Dataset: datamangrove (GitHub, yussif-issah/css54FinalProject). Classes: Avicennia Alba, Rhizophora Apiculata, Sonneratia Alba.

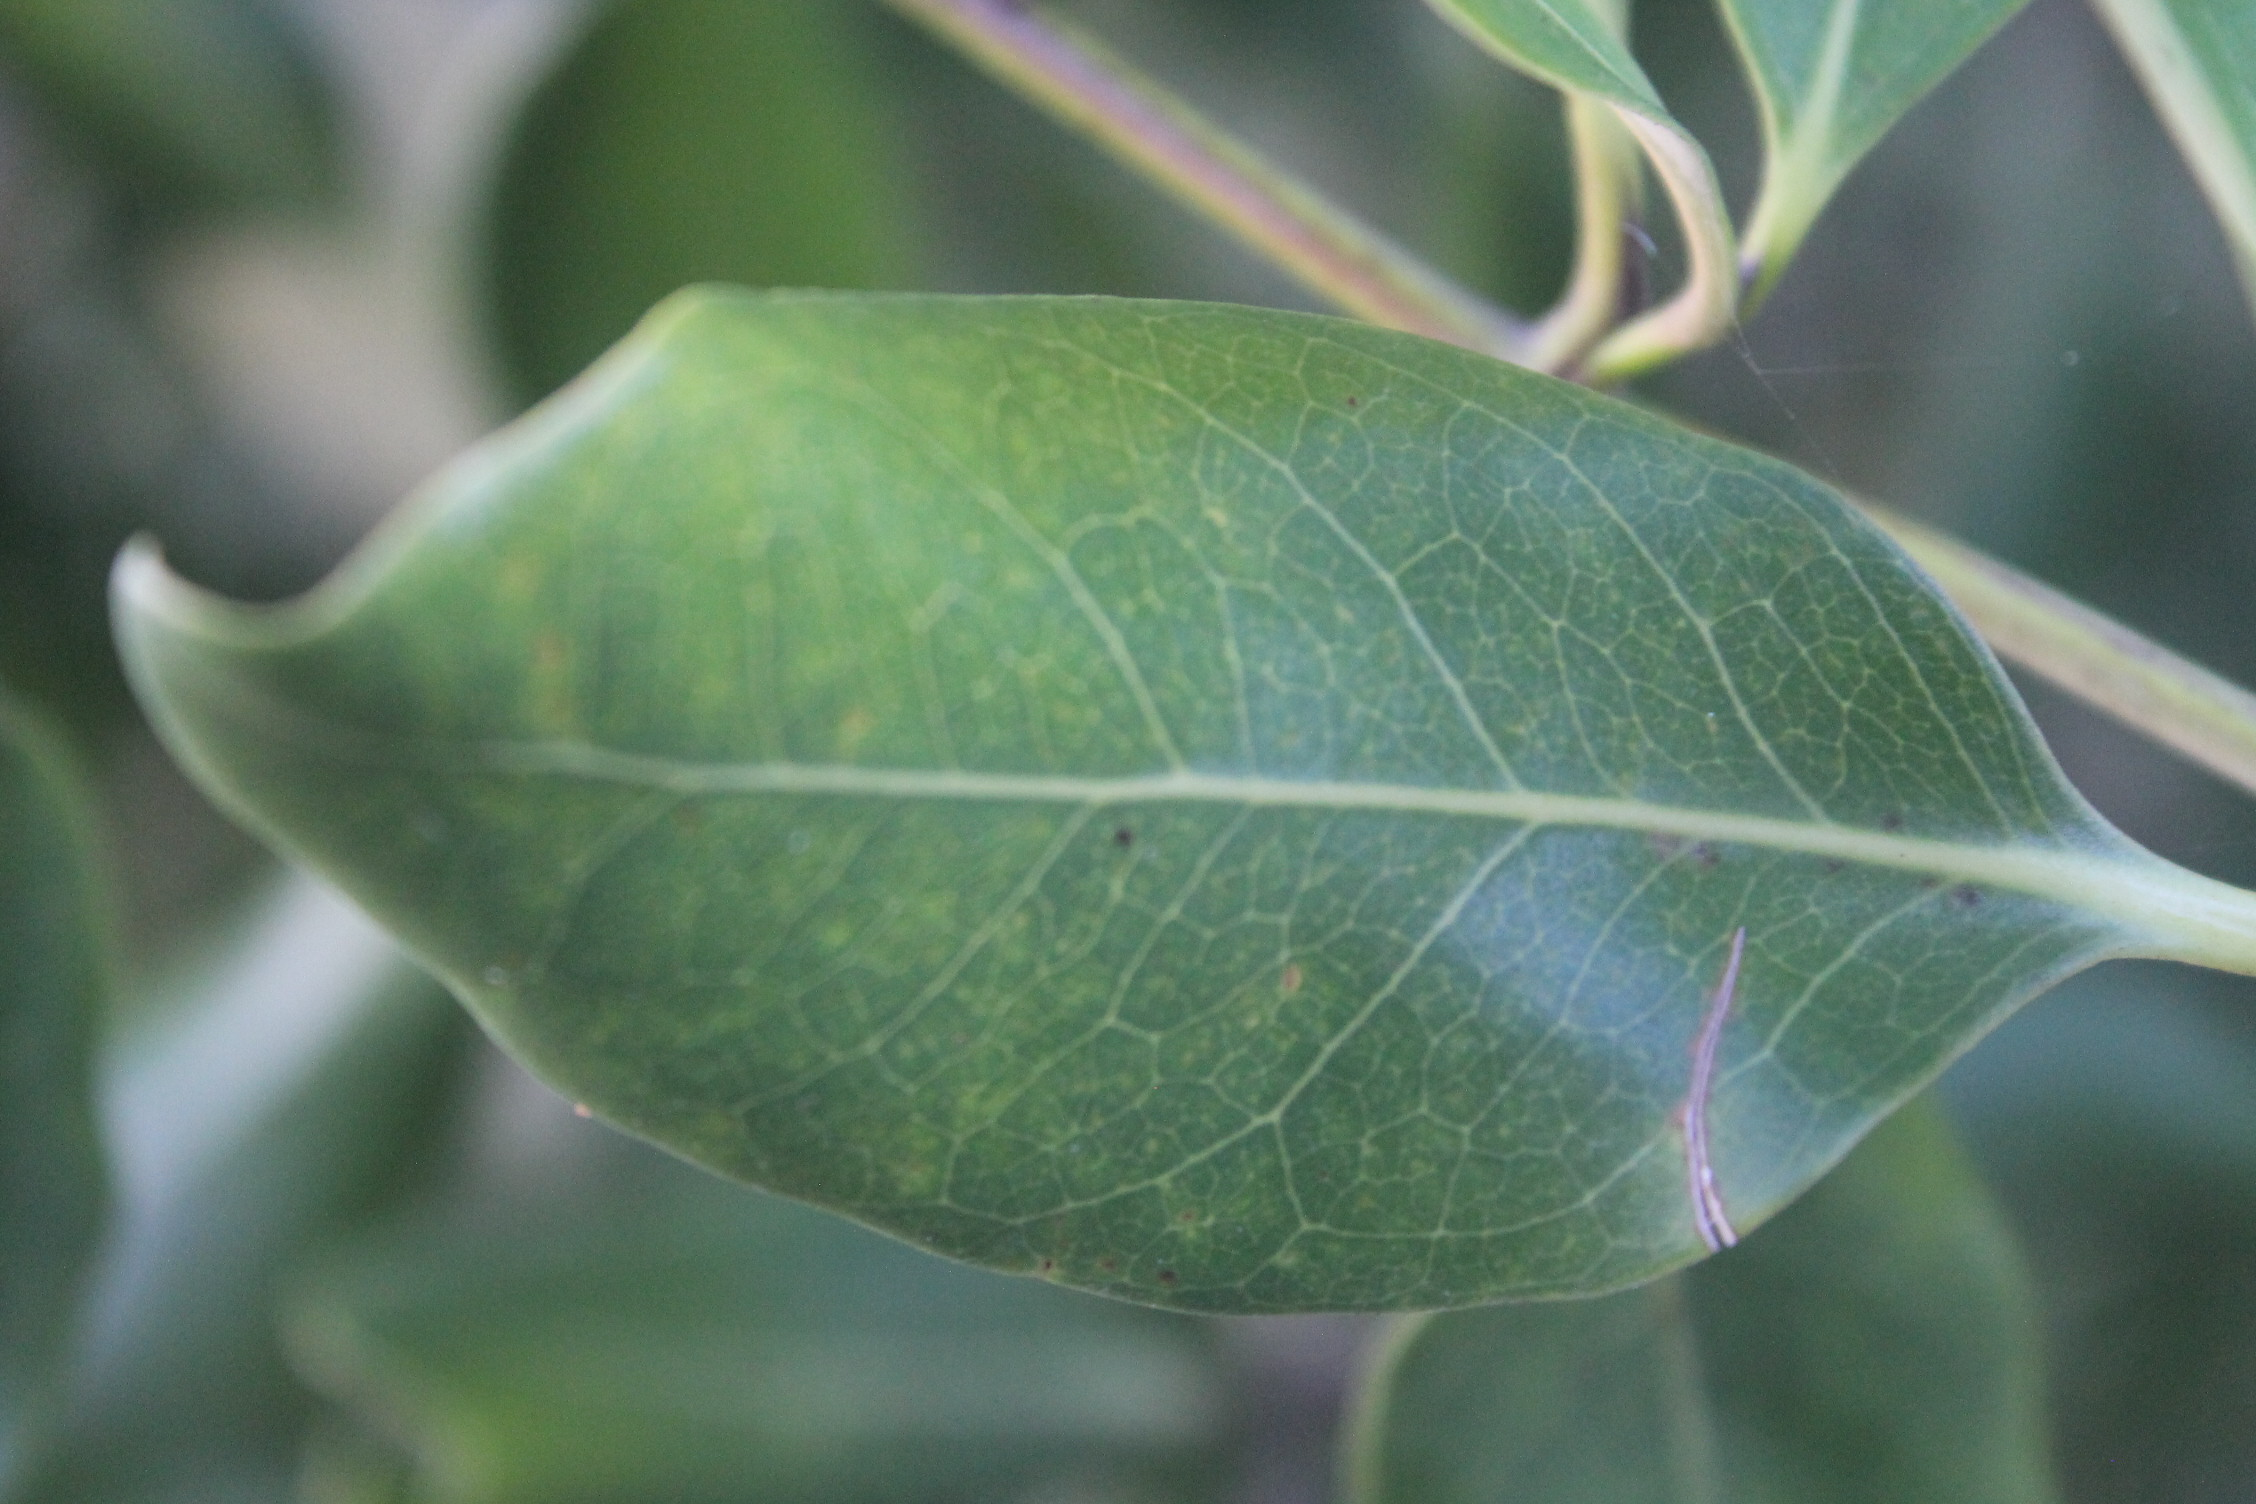
Label: Avicennia Alba

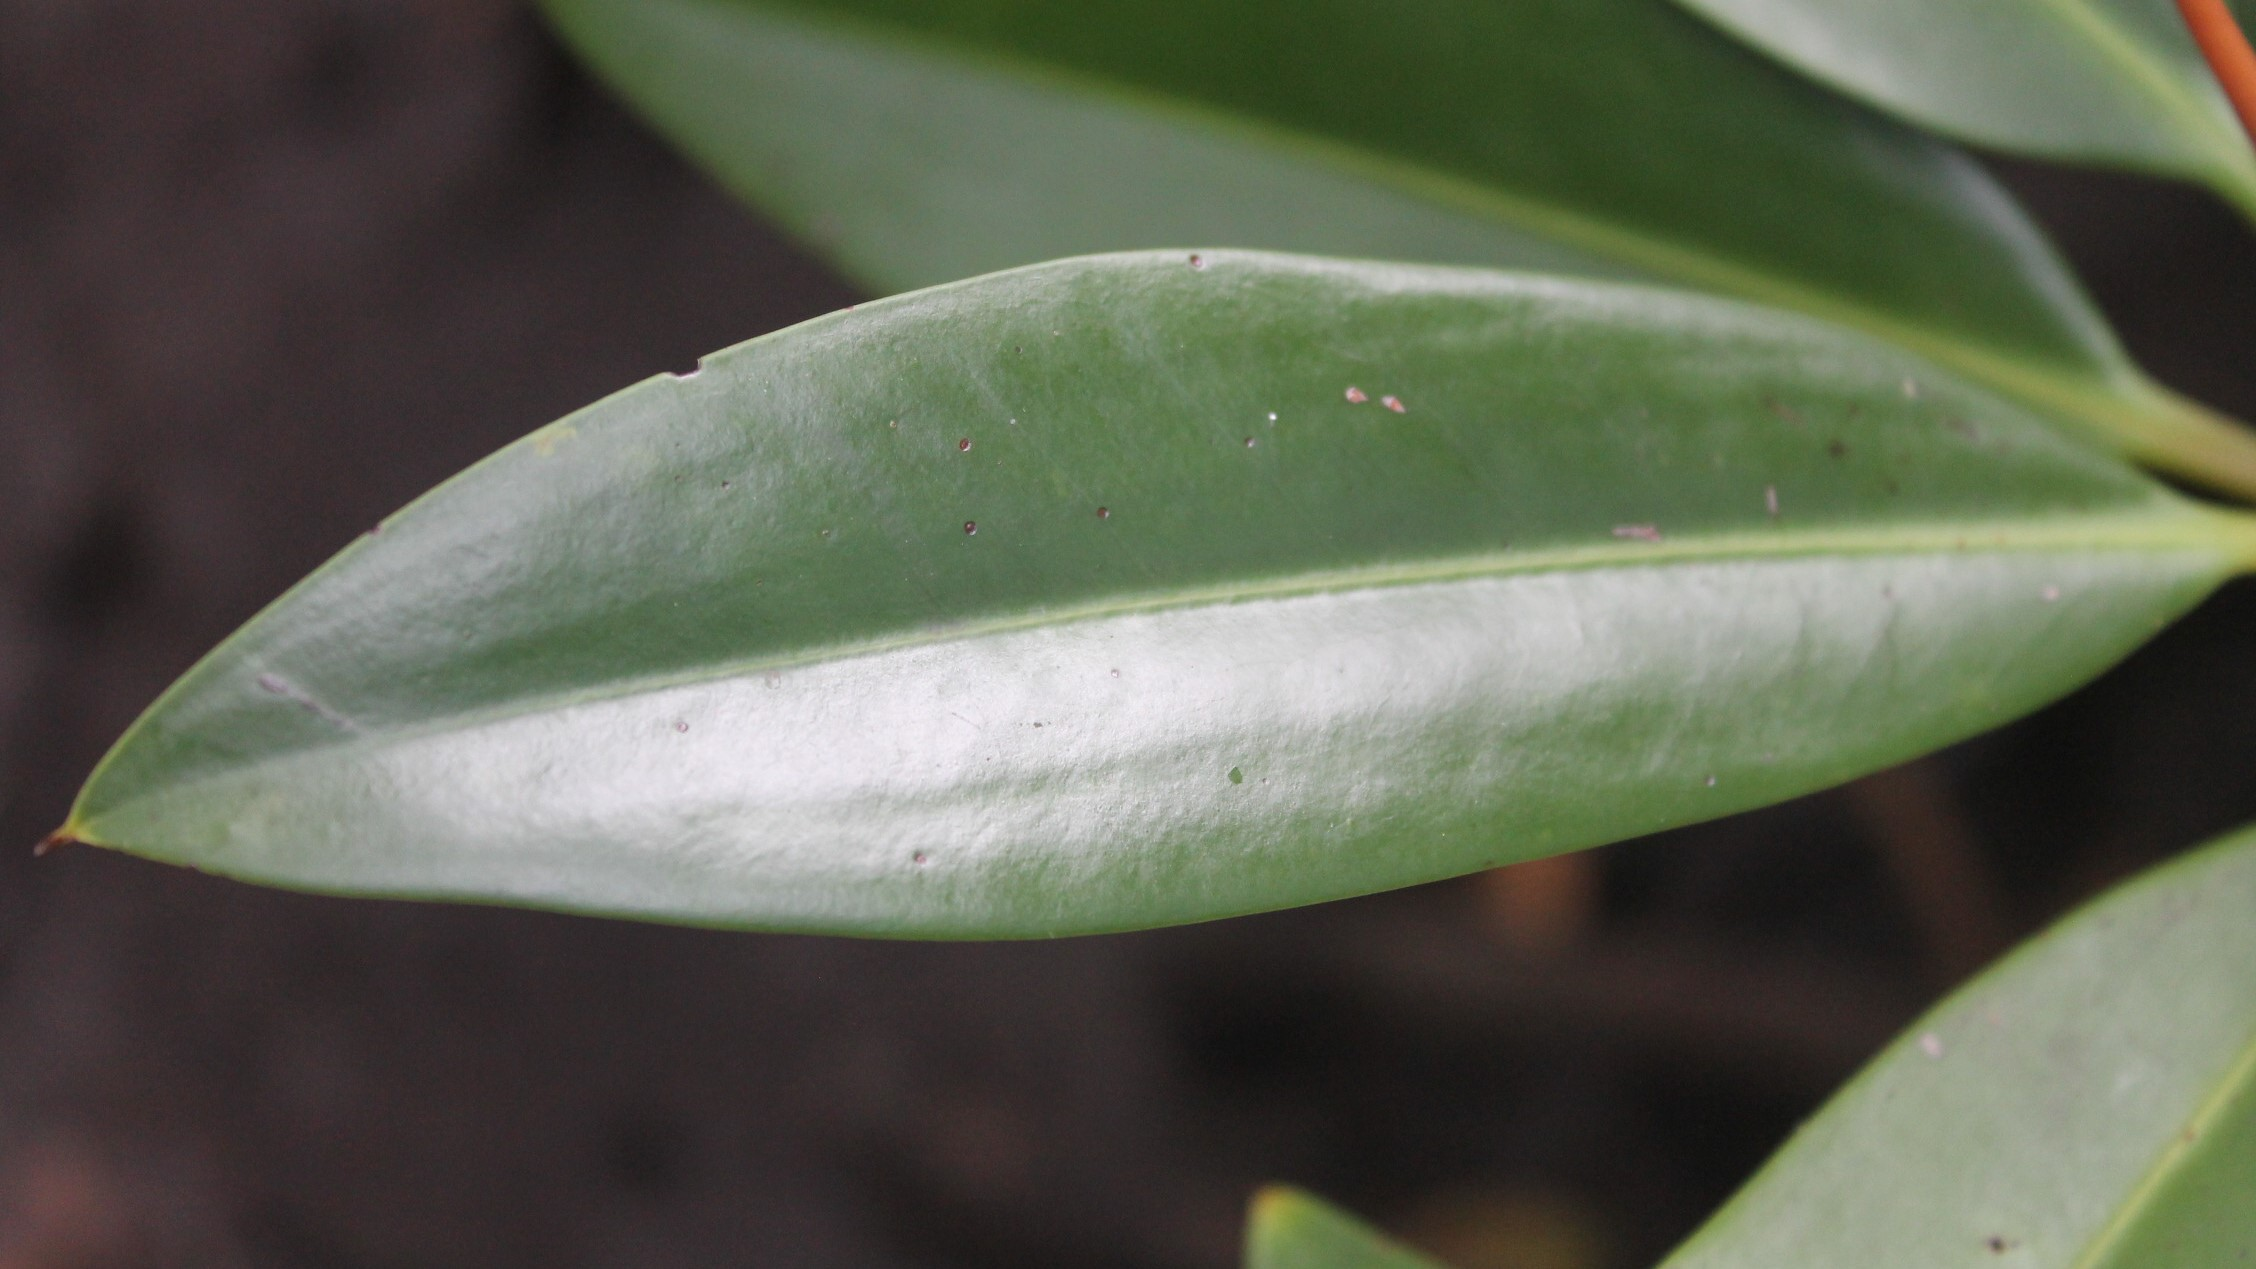
Label: Rhizophora Apiculata

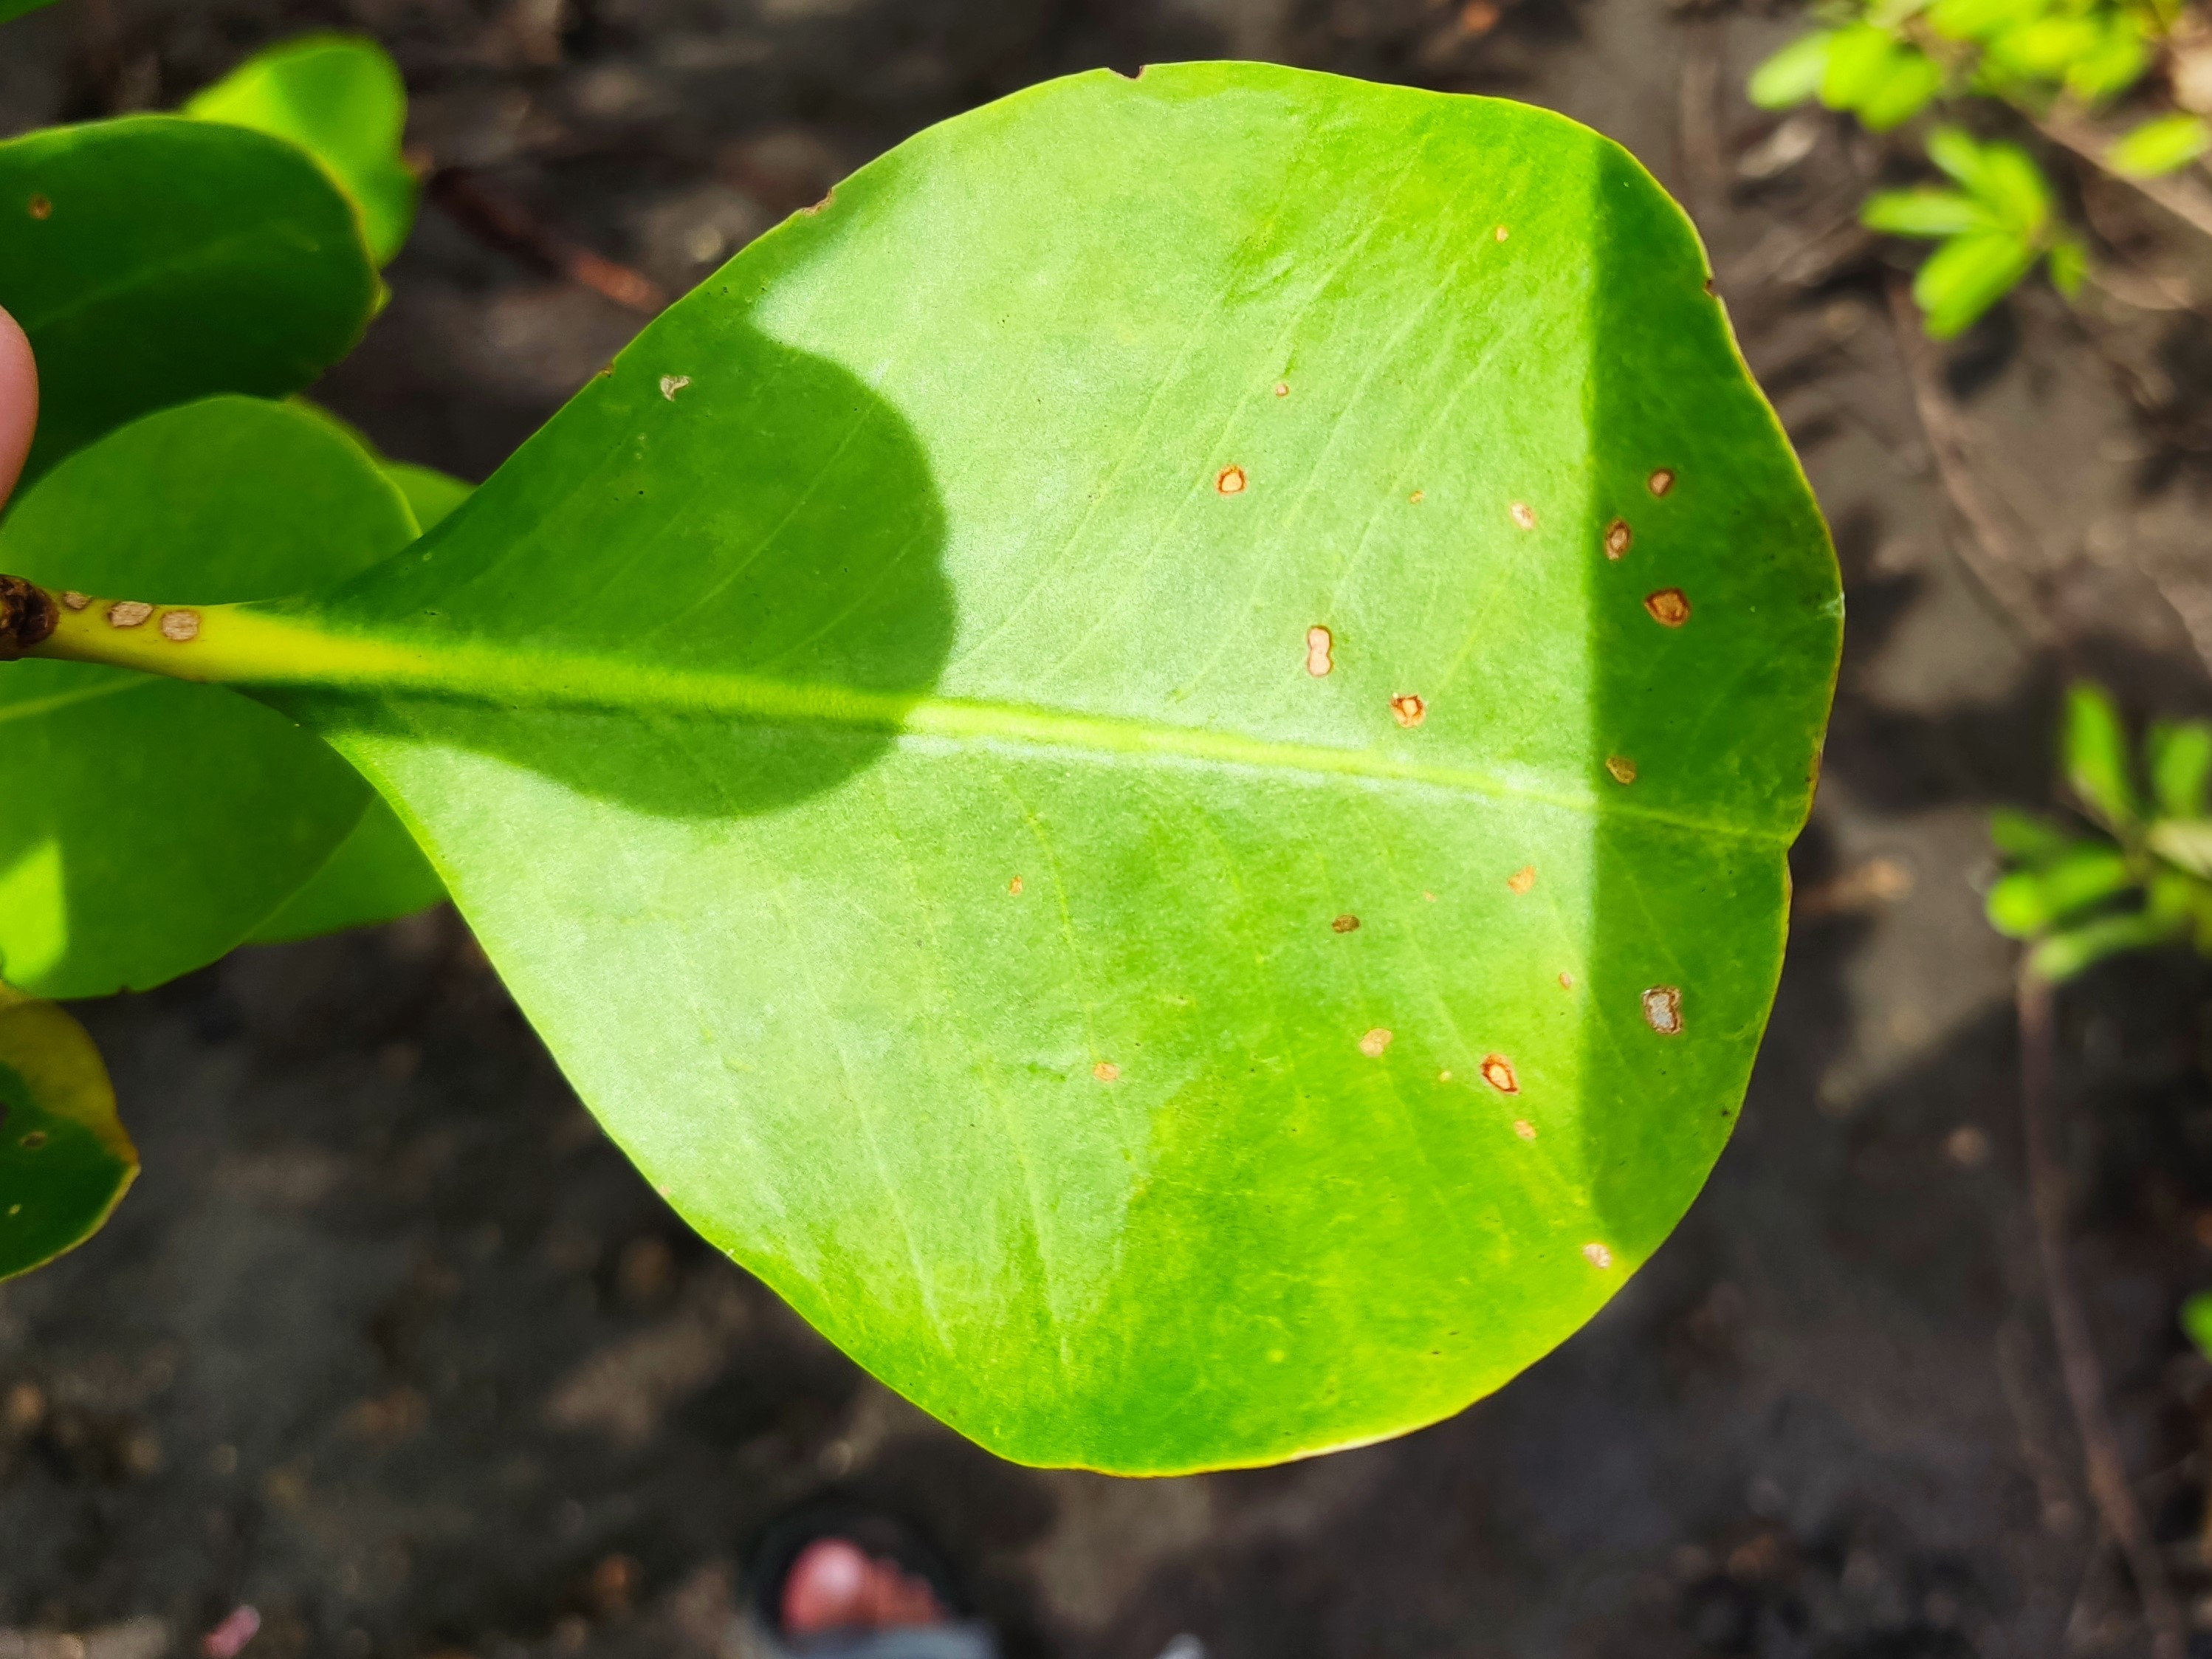
Label: Sonneratia Alba

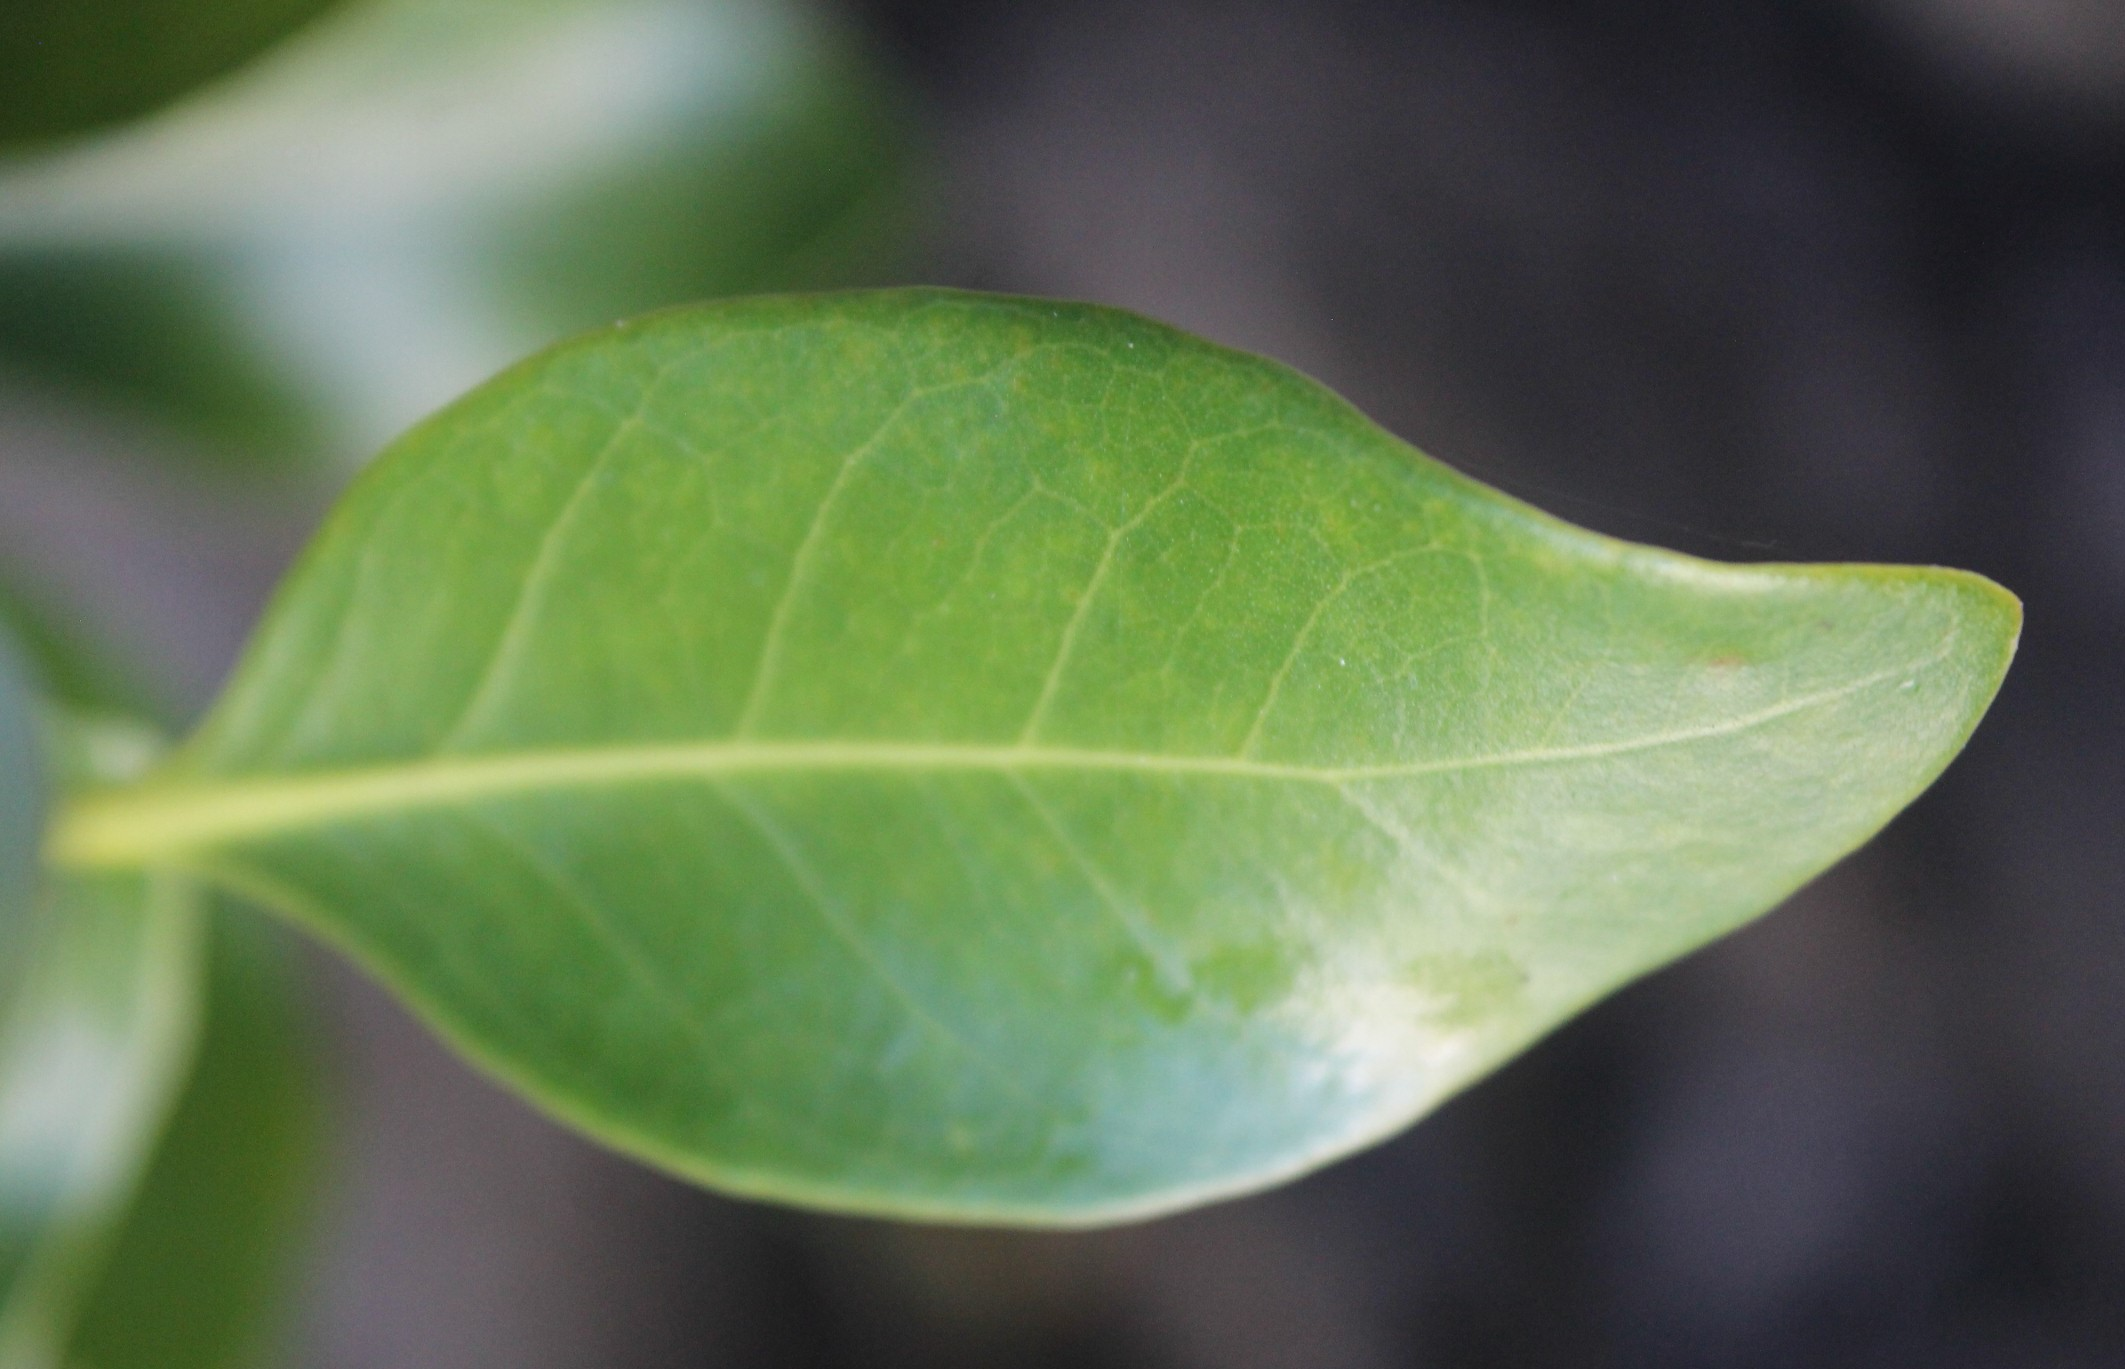
Label: Avicennia Alba

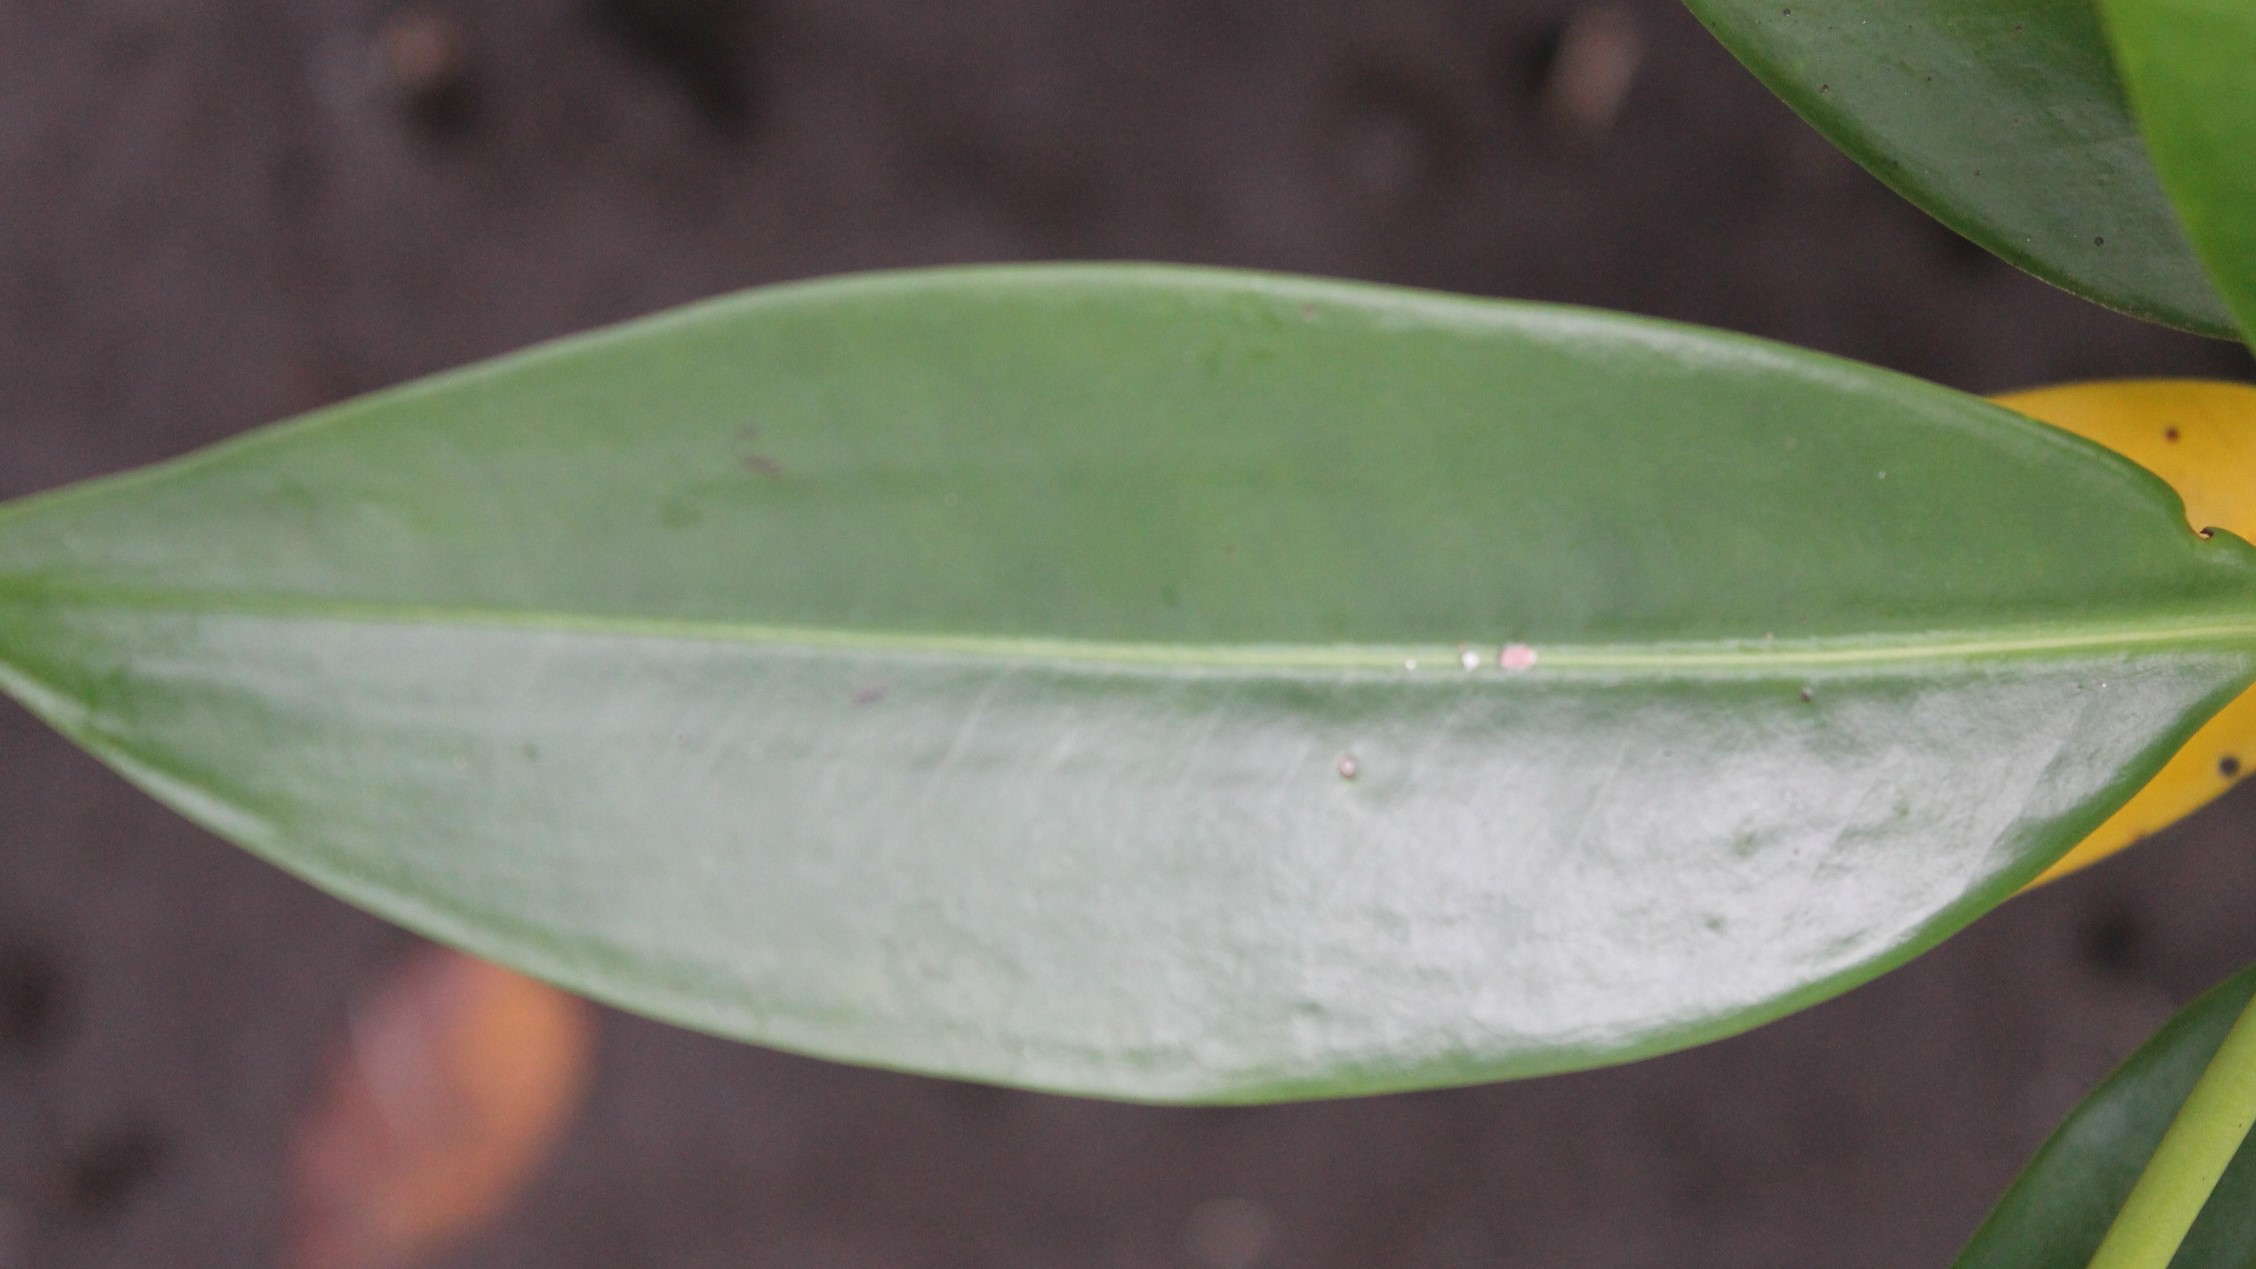
Label: Rhizophora Apiculata

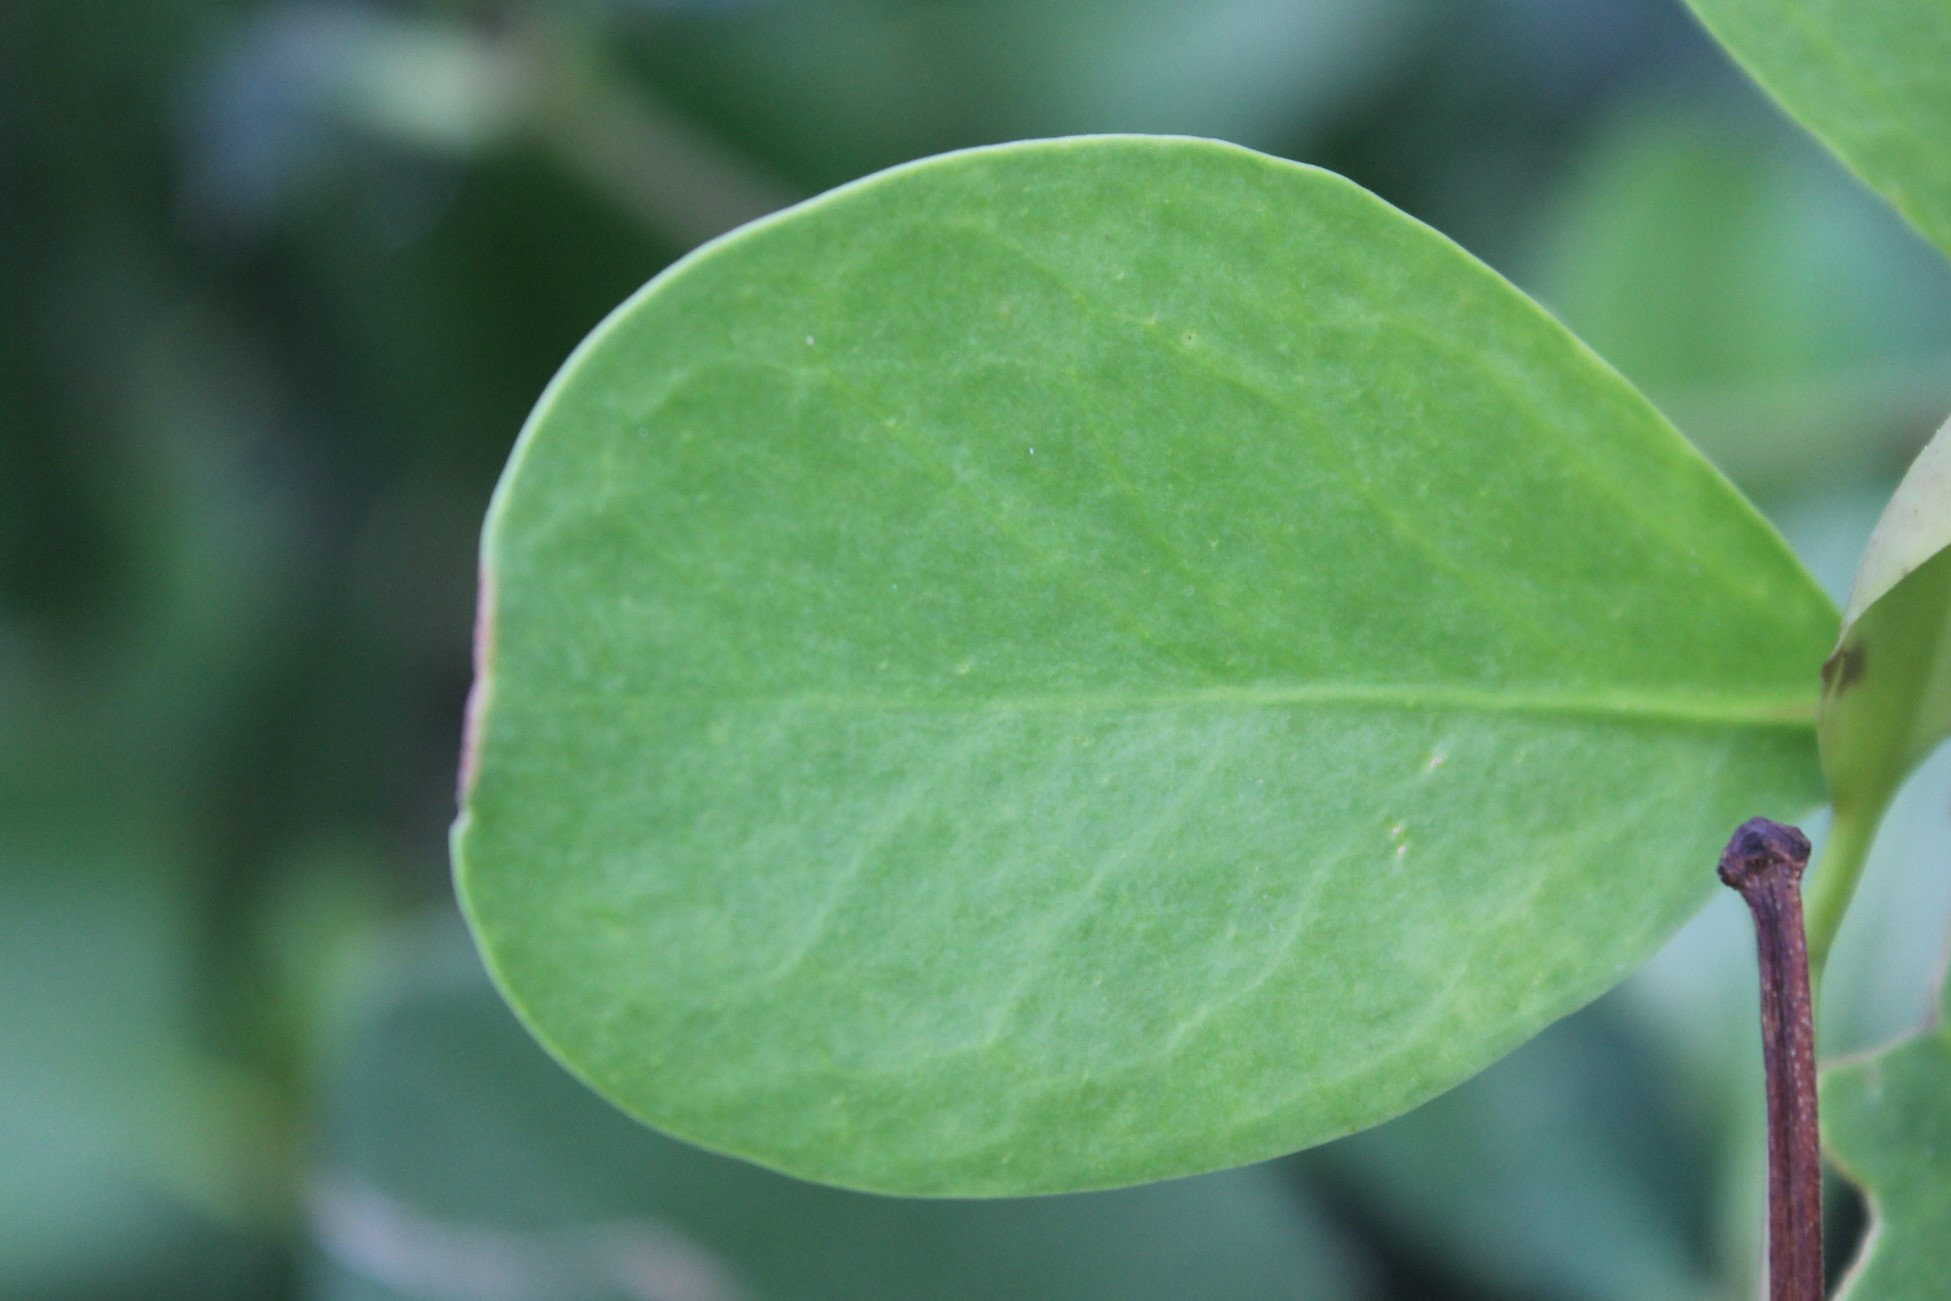
Label: Sonneratia Alba
